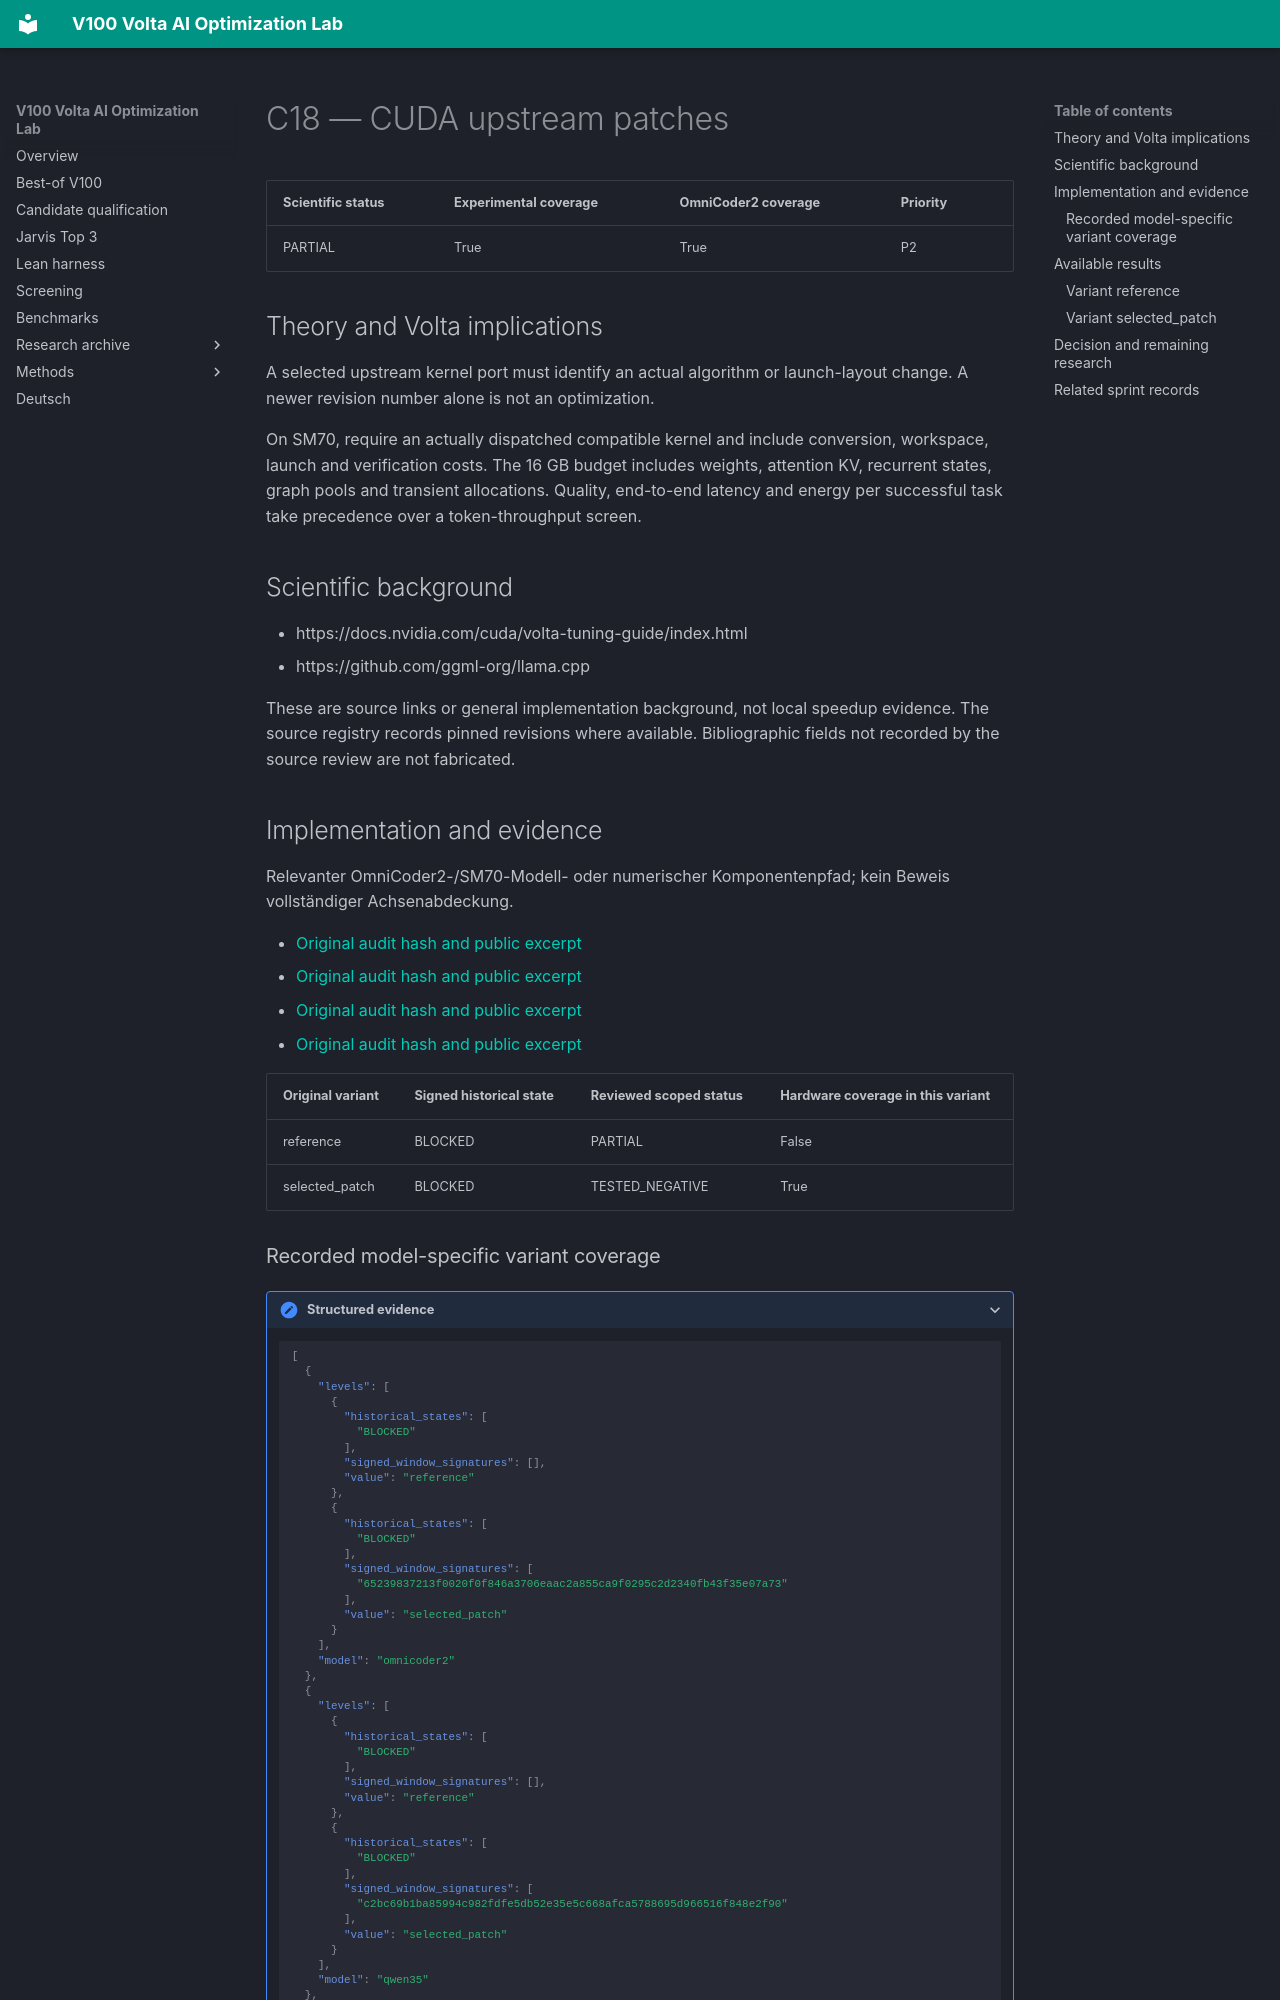

repository: Maxxxel/v100-volta-ai-optimization-lab · page: factors/C18/index.html · generator: mkdocs

# C18 — CUDA upstream patches

| Scientific status | Experimental coverage | OmniCoder2 coverage | Priority |
|---|---|---|---|
| PARTIAL | True | True | P2 |


## Theory and Volta implications

A selected upstream kernel port must identify an actual algorithm or launch-layout change. A newer revision number alone is not an optimization.

On SM70, require an actually dispatched compatible kernel and include conversion, workspace, launch and verification costs. The 16 GB budget includes weights, attention KV, recurrent states, graph pools and transient allocations. Quality, end-to-end latency and energy per successful task take precedence over a token-throughput screen.

## Scientific background

- https://docs.nvidia.com/cuda/volta-tuning-guide/index.html
- https://github.com/ggml-org/llama.cpp

These are source links or general implementation background, not local speedup evidence. The source registry records pinned revisions where available. Bibliographic fields not recorded by the source review are not fabricated.

## Implementation and evidence

Relevanter OmniCoder2-/SM70-Modell- oder numerischer Komponentenpfad; kein Beweis vollständiger Achsenabdeckung.

- [Original audit hash and public excerpt](../audits/audit-6812b5bedd6abb3e5370.md)
- [Original audit hash and public excerpt](../audits/audit-68f29d4a2beebd20e166.md)
- [Original audit hash and public excerpt](../audits/audit-c8798d90457d71bb7682.md)
- [Original audit hash and public excerpt](../audits/audit-c915993a806f0b95c0f6.md)

| Original variant | Signed historical state | Reviewed scoped status | Hardware coverage in this variant |
|---|---|---|---|
| reference | BLOCKED | PARTIAL | False |
| selected_patch | BLOCKED | TESTED_NEGATIVE | True |


### Recorded model-specific variant coverage

<details class="lab-evidence"><summary>Structured evidence</summary>

```json
[
  {
    "levels": [
      {
        "historical_states": [
          "BLOCKED"
        ],
        "signed_window_signatures": [],
        "value": "reference"
      },
      {
        "historical_states": [
          "BLOCKED"
        ],
        "signed_window_signatures": [
          "65239837213f0020f0f846a3706eaac2a855ca9f0295c2d2340fb43f35e07a73"
        ],
        "value": "selected_patch"
      }
    ],
    "model": "omnicoder2"
  },
  {
    "levels": [
      {
        "historical_states": [
          "BLOCKED"
        ],
        "signed_window_signatures": [],
        "value": "reference"
      },
      {
        "historical_states": [
          "BLOCKED"
        ],
        "signed_window_signatures": [
          "c2bc69b1ba85994c982fdfe5db52e35e5c668afca5788695d966516f848e2f90"
        ],
        "value": "selected_patch"
      }
    ],
    "model": "qwen35"
  },
  {
    "levels": [
      {
        "historical_states": [
          "BLOCKED"
        ],
        "signed_window_signatures": [],
        "value": "reference"
      },
      {
        "historical_states": [
          "BLOCKED"
        ],
        "signed_window_signatures": [
          "d98d66fe6ebdffc1551ba4a09d1e364258f3c0ed13fb0c4c6295ffcc88f07969"
        ],
        "value": "selected_patch"
      }
    ],
    "model": "qwen38"
  }
]
```

</details>

Historical states and window signatures are evidence links, not qualification of every model/variant.
